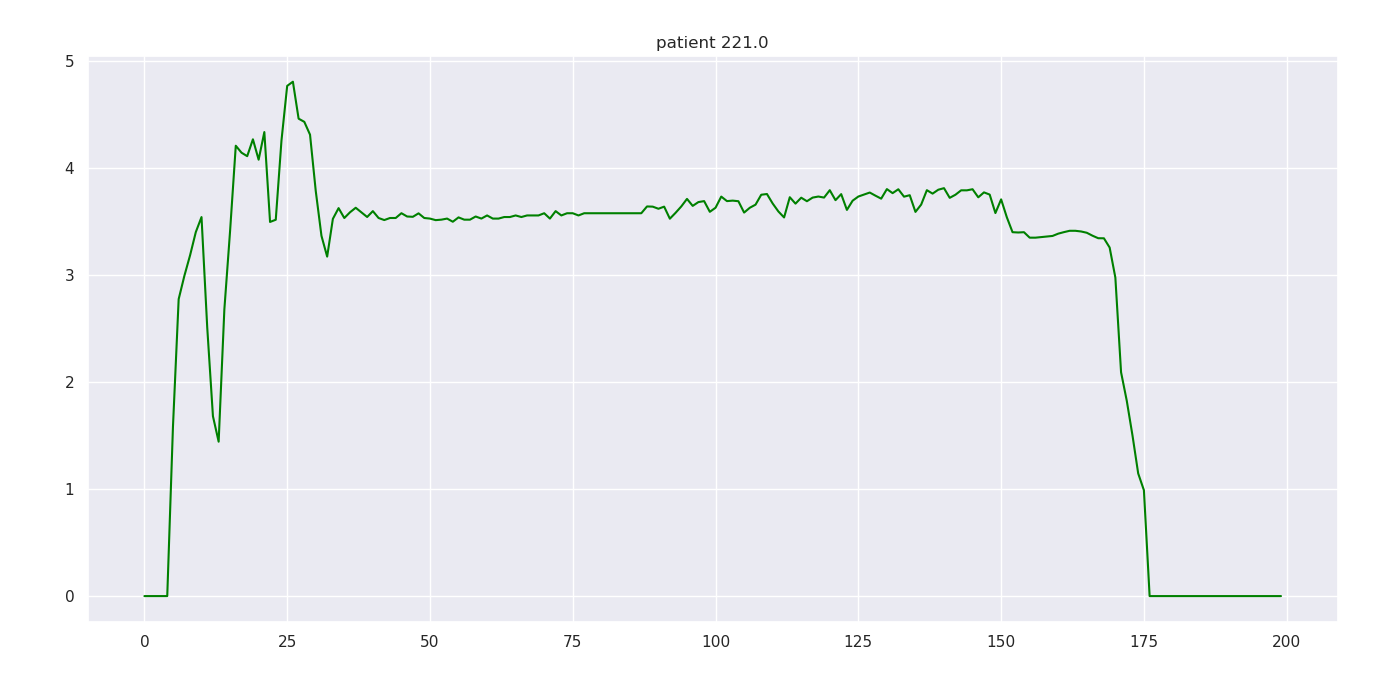

Data behind this chart, as committed beside it:
221.000000, 0.000000, 0.000000, nan, 0.000000
221, 1, 0.000000, nan, 0.000053
221, 2, 0.000000, nan, 0.000053
221, 3, 61, nan, 0.000053
221, 4, 109.9, nan, 0.000053
221, 5, 35.6, nan, 1.581
221, 6, 34.1, nan, 2.776
221, 7, 34.2, nan, 2.994
221, 8, 33.6, nan, 3.186
221, 9, 0.8, nan, 3.402
221, 10, 0.000000, nan, 3.543
221, 11, 0.000000, nan, 2.512
221, 12, 12.1, nan, 1.681
221, 13, 13.8, nan, 1.443
221, 14, 13.3, nan, 2.679
221, 15, 12.6, nan, 3.411
221, 16, 13.4, nan, 4.209
221, 17, 12.8, nan, 4.144
221, 18, 12.9, 5.4, 4.112
221, 19, 12, nan, 4.269
221, 20, 12.6, nan, 4.079
221, 21, 12.3, nan, 4.337
221, 22, 12.3, nan, 3.497
221, 23, 12.2, nan, 3.517
221, 24, 12.1, nan, 4.258
221, 25, 12, nan, 4.769
221, 26, 11.9, nan, 4.808
221, 27, 11.9, nan, 4.462
221, 28, 12.1, nan, 4.432
221, 29, 11.8, nan, 4.312
221, 30, 11.7, nan, 3.787
221, 31, 11.1, nan, 3.367
221, 32, 11.5, nan, 3.173
221, 33, 11, nan, 3.526
221, 34, 9.1, nan, 3.626
221, 35, 12.8, nan, 3.534
221, 36, 11.3, nan, 3.587
221, 37, 11.3, nan, 3.63
221, 38, 11.2, nan, 3.586
221, 39, 11.2, nan, 3.543
221, 40, 11.2, nan, 3.598
221, 41, 11.1, nan, 3.534
221, 42, 11, nan, 3.515
221, 43, 11, nan, 3.534
221, 44, 11.5, 6.4, 3.534
221, 45, 11, nan, 3.579
221, 46, 10.4, nan, 3.548
221, 47, 10.9, nan, 3.545
221, 48, 10.9, nan, 3.577
221, 49, 10.8, nan, 3.534
221, 50, 10.8, nan, 3.528
221, 51, 10.7, nan, 3.514
221, 52, 10.8, nan, 3.518
221, 53, 10.7, nan, 3.528
221, 54, 10.7, nan, 3.499
221, 55, 10.7, 7.2, 3.54
221, 56, 10.6, nan, 3.518
221, 57, 11.2, nan, 3.518
221, 58, 10.1, nan, 3.548
221, 59, 10.6, nan, 3.528
221, 60, 10.5, nan, 3.558
... 139 more rows
